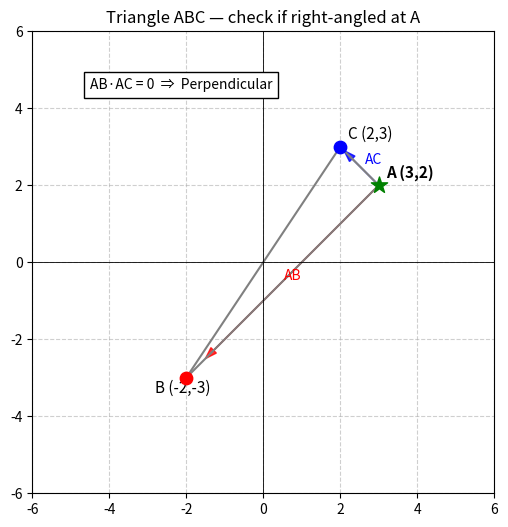

This chart was generated by the following Python code:
import matplotlib.pyplot as plt

# Points
A = (3, 2)
B = (-2, -3)
C = (2, 3)

# Vectors AB, AC
AB = (B[0] - A[0], B[1] - A[1])
AC = (C[0] - A[0], C[1] - A[1])

# Dot product for perpendicular check
dot = AB[0]*AC[0] + AB[1]*AC[1]

# Plot
fig, ax = plt.subplots(figsize=(6,6))

# Triangle edges
ax.plot([A[0], B[0]], [A[1], B[1]], 'gray')
ax.plot([B[0], C[0]], [B[1], C[1]], 'gray')
ax.plot([C[0], A[0]], [C[1], A[1]], 'gray')

# Points
ax.scatter(A[0], A[1], color='green', marker='*', s=150, zorder=5, label="A (3,2)")
ax.scatter(B[0], B[1], color='red', s=80, zorder=5, label="B (-2,-3)")
ax.scatter(C[0], C[1], color='blue', s=80, zorder=5, label="C (2,3)")

# Labels
ax.text(A[0]+0.2, A[1]+0.2, "A (3,2)", fontsize=11, fontweight="bold")
ax.text(B[0]-0.8, B[1]-0.4, "B (-2,-3)", fontsize=11)
ax.text(C[0]+0.2, C[1]+0.2, "C (2,3)", fontsize=11)

# Arrows AB and AC
ax.arrow(A[0], A[1], AB[0]*0.9, AB[1]*0.9, 
         head_width=0.2, length_includes_head=True, color="red", alpha=0.8)
ax.arrow(A[0], A[1], AC[0]*0.9, AC[1]*0.9, 
         head_width=0.2, length_includes_head=True, color="blue", alpha=0.8)

# Arrow labels
ax.text(A[0] + AB[0]*0.45 - 0.2, A[1] + AB[1]*0.45 - 0.2, "AB", color="red")
ax.text(A[0] + AC[0]*0.45 + 0.1, A[1] + AC[1]*0.45 + 0.1, "AC", color="blue")

# Show dot product result
msg = f"AB·AC = {dot}  ⇒  {'Perpendicular' if dot == 0 else 'Not perpendicular'}"
ax.text(-4.5, 4.5, msg, bbox=dict(facecolor='white', edgecolor='black'))

# Axes + formatting
ax.axhline(0, color="black", linewidth=0.6)
ax.axvline(0, color="black", linewidth=0.6)
ax.set_xlim(-6, 6)
ax.set_ylim(-6, 6)
ax.set_aspect("equal", "box")
ax.grid(True, linestyle="--", alpha=0.6)
ax.set_title("Triangle ABC — check if right-angled at A")
plt.savefig("fig3.png")
plt.show()